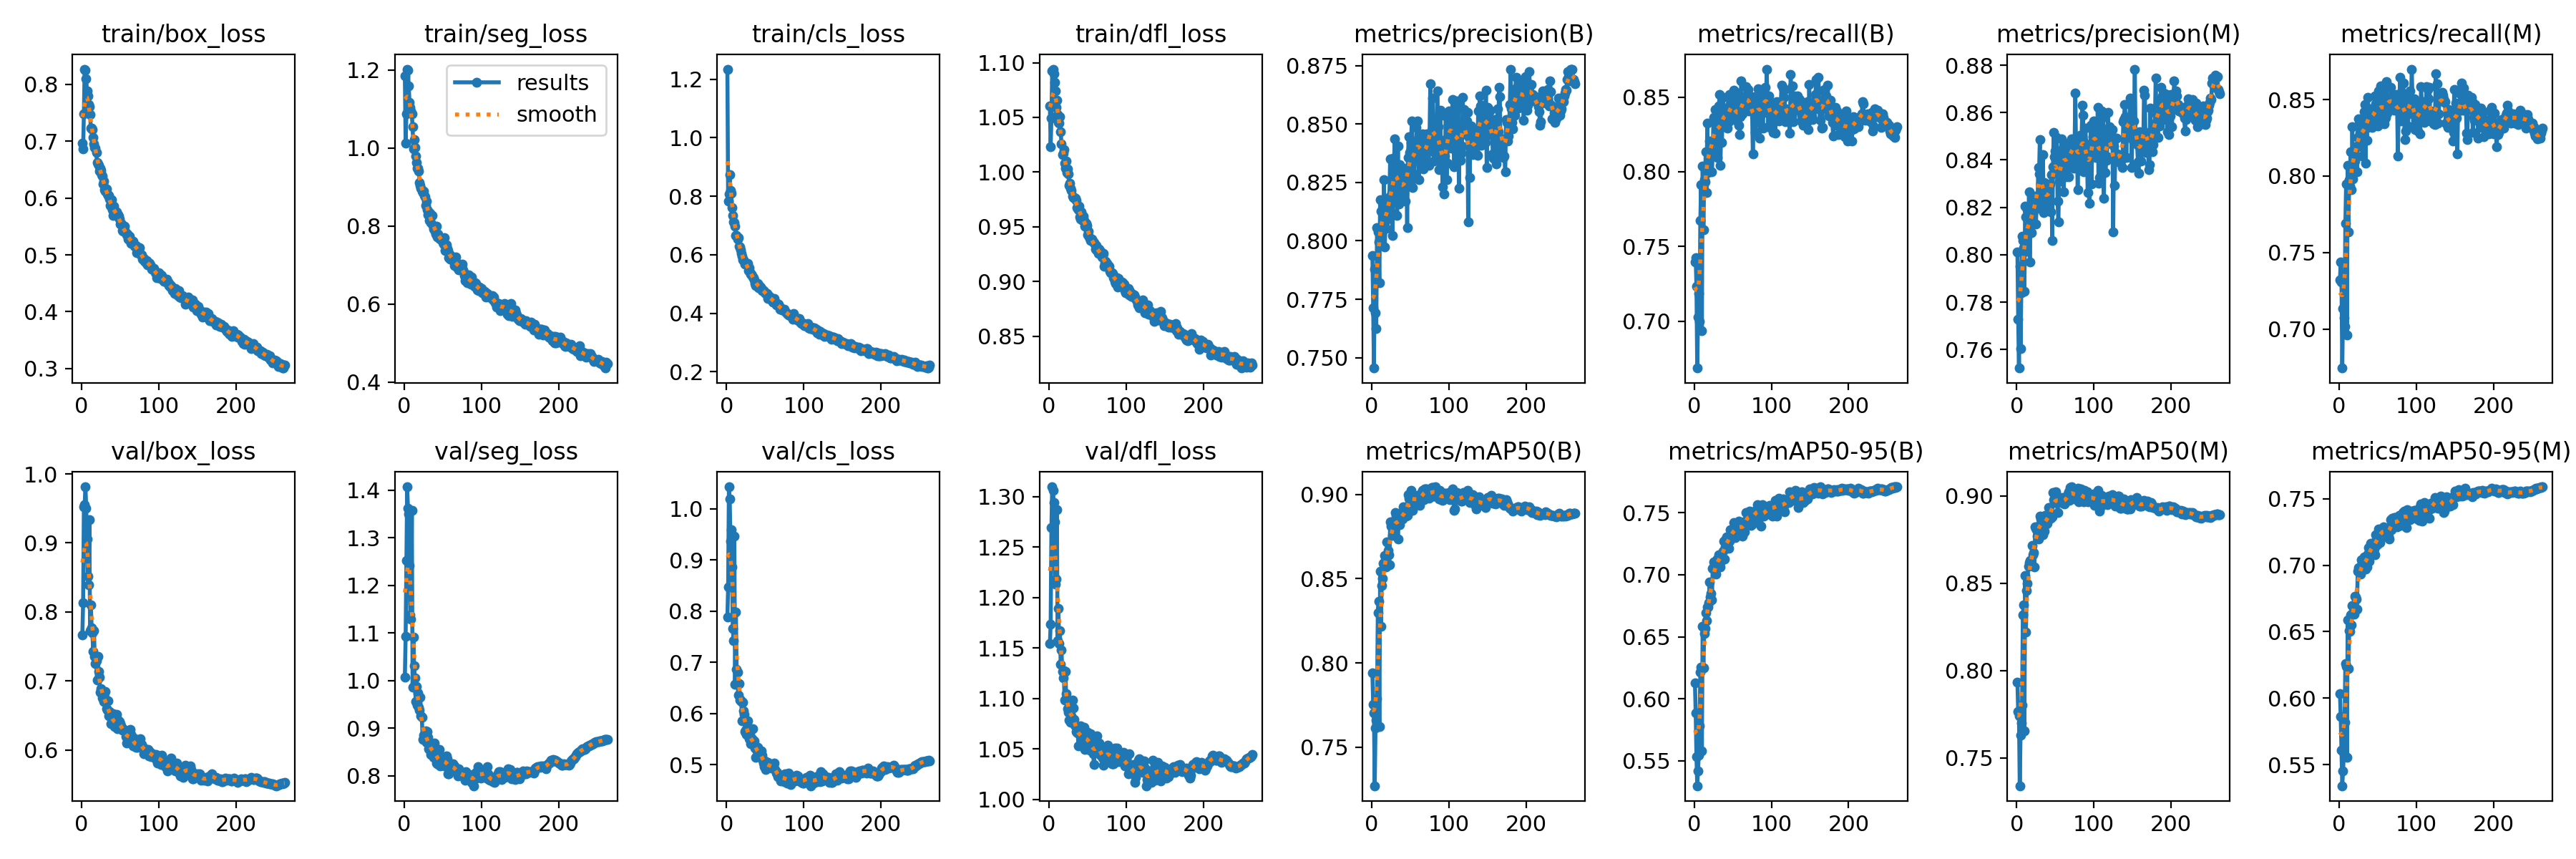

Data behind this chart, as committed beside it:
epoch, train/box_loss, train/seg_loss, train/cls_loss, train/dfl_loss, metrics/precision(B), metrics/recall(B), metrics/mAP50(B), metrics/mAP50-95(B), metrics/precision(M), metrics/recall(M), metrics/mAP50(M), metrics/mAP50-95(M), val/box_loss, val/seg_loss, val/cls_loss, val/dfl_loss, lr/pg0, lr/pg1, lr/pg2
1, 0.696, 1.185, 1.235, 1.06, 0.7938, 0.7393, 0.7941, 0.6128, 0.8013, 0.7322, 0.7933, 0.6032, 0.767, 1.008, 0.7885, 1.154, 0.07006, 0.003326, 0.003326
2, 0.6868, 1.012, 0.7823, 1.023, 0.7713, 0.7424, 0.7752, 0.5885, 0.7728, 0.7439, 0.7764, 0.586, 0.8131, 1.092, 0.8476, 1.174, 0.04004, 0.006638, 0.006638
3, 0.7487, 1.088, 0.8073, 1.049, 0.7456, 0.7231, 0.7704, 0.5532, 0.7522, 0.7307, 0.774, 0.5606, 0.952, 1.252, 1.043, 1.269, 0.009997, 0.009927, 0.009927
4, 0.8269, 1.202, 0.8738, 1.093, 0.7879, 0.6685, 0.7271, 0.5298, 0.795, 0.6746, 0.734, 0.534, 0.9557, 1.407, 1.02, 1.31, 0.009901, 0.009901, 0.009901
5, 0.8247, 1.2, 0.82, 1.094, 0.7691, 0.7027, 0.7612, 0.5419, 0.7603, 0.7133, 0.7628, 0.545, 0.9813, 1.362, 0.9373, 1.306, 0.009901, 0.009901, 0.009901
6, 0.8099, 1.159, 0.8096, 1.09, 0.7624, 0.7186, 0.766, 0.5543, 0.7838, 0.7073, 0.77, 0.5579, 0.9506, 1.35, 0.9586, 1.294, 0.009868, 0.009868, 0.009868
7, 0.7885, 1.117, 0.7612, 1.082, 0.8057, 0.6997, 0.7789, 0.5779, 0.8078, 0.7016, 0.7801, 0.5817, 0.906, 1.241, 0.8861, 1.275, 0.009835, 0.009835, 0.009835
8, 0.7802, 1.104, 0.7347, 1.074, 0.8039, 0.7672, 0.8297, 0.6217, 0.8059, 0.7691, 0.8317, 0.6261, 0.8515, 1.139, 0.7661, 1.214, 0.009802, 0.009802, 0.009802
9, 0.7644, 1.095, 0.7121, 1.059, 0.7996, 0.7914, 0.8366, 0.6257, 0.803, 0.7948, 0.8376, 0.624, 0.8387, 1.129, 0.7424, 1.218, 0.009769, 0.009769, 0.009769
10, 0.7606, 1.087, 0.7097, 1.066, 0.782, 0.6937, 0.7621, 0.558, 0.7846, 0.6963, 0.7653, 0.5552, 0.9337, 1.357, 0.9462, 1.287, 0.009736, 0.009736, 0.009736
11, 0.7473, 1.055, 0.6989, 1.053, 0.8175, 0.8038, 0.8546, 0.6583, 0.8206, 0.8069, 0.8546, 0.6586, 0.7724, 0.9864, 0.657, 1.157, 0.009703, 0.009703, 0.009703
12, 0.7225, 0.9971, 0.6669, 1.045, 0.8126, 0.7612, 0.8218, 0.6251, 0.8158, 0.7637, 0.8222, 0.6224, 0.8106, 1.092, 0.798, 1.189, 0.00967, 0.00967, 0.00967
13, 0.7228, 1.021, 0.6655, 1.045, 0.8032, 0.7945, 0.8459, 0.6528, 0.8014, 0.7978, 0.8458, 0.6507, 0.7773, 1.031, 0.6862, 1.154, 0.009637, 0.009637, 0.009637
14, 0.72, 1.001, 0.654, 1.05, 0.8164, 0.7931, 0.8502, 0.6564, 0.8188, 0.7933, 0.8501, 0.6503, 0.7699, 1.005, 0.6808, 1.167, 0.009604, 0.009604, 0.009604
15, 0.7062, 0.9802, 0.6593, 1.037, 0.806, 0.8133, 0.8592, 0.6691, 0.8086, 0.8159, 0.8599, 0.6628, 0.7429, 0.9568, 0.6357, 1.134, 0.009571, 0.009571, 0.009571
16, 0.695, 0.9632, 0.6304, 1.026, 0.8262, 0.7861, 0.8597, 0.6628, 0.8267, 0.791, 0.8617, 0.6552, 0.7728, 0.9874, 0.6589, 1.148, 0.009538, 0.009538, 0.009538
17, 0.6894, 0.9489, 0.6258, 1.016, 0.7972, 0.8325, 0.8639, 0.6737, 0.7969, 0.8321, 0.8629, 0.6694, 0.7355, 0.9488, 0.6269, 1.127, 0.009505, 0.009505, 0.009505
18, 0.6874, 0.948, 0.6169, 1.017, 0.8085, 0.7993, 0.8585, 0.6742, 0.8208, 0.7983, 0.8605, 0.6641, 0.7253, 0.9741, 0.6259, 1.121, 0.009472, 0.009472, 0.009472
19, 0.6808, 0.94, 0.6043, 1.021, 0.8053, 0.813, 0.857, 0.6774, 0.8094, 0.8172, 0.86, 0.6634, 0.7289, 0.9438, 0.6241, 1.127, 0.009439, 0.009439, 0.009439
20, 0.6623, 0.9117, 0.5943, 1.008, 0.8105, 0.8205, 0.8718, 0.6943, 0.8226, 0.8099, 0.8718, 0.6765, 0.7008, 0.9377, 0.5855, 1.098, 0.009406, 0.009406, 0.009406
21, 0.6601, 0.9035, 0.5833, 1.003, 0.8153, 0.819, 0.8667, 0.6823, 0.8174, 0.8192, 0.8664, 0.6759, 0.7355, 0.9645, 0.6218, 1.127, 0.009373, 0.009373, 0.009373
22, 0.6569, 0.8966, 0.582, 1.01, 0.8144, 0.8145, 0.8643, 0.6848, 0.8186, 0.8186, 0.8673, 0.6747, 0.7132, 0.9267, 0.6048, 1.105, 0.00934, 0.00934, 0.00934
23, 0.6477, 0.8901, 0.5767, 0.9998, 0.8189, 0.8, 0.858, 0.6795, 0.8216, 0.8026, 0.8595, 0.6667, 0.7049, 0.9235, 0.5989, 1.099, 0.009307, 0.009307, 0.009307
24, 0.6525, 0.8851, 0.5674, 1.003, 0.8349, 0.8118, 0.8838, 0.7053, 0.8247, 0.8254, 0.8824, 0.6954, 0.6836, 0.877, 0.5647, 1.09, 0.009274, 0.009274, 0.009274
25, 0.6489, 0.8902, 0.5691, 0.9982, 0.812, 0.8363, 0.8813, 0.7103, 0.8131, 0.8374, 0.8816, 0.6983, 0.6891, 0.8854, 0.5672, 1.087, 0.009241, 0.009241, 0.009241
26, 0.6412, 0.8783, 0.5686, 0.9875, 0.8203, 0.8355, 0.8813, 0.7065, 0.8234, 0.834, 0.8807, 0.6961, 0.6817, 0.8798, 0.5598, 1.079, 0.009208, 0.009208, 0.009208
27, 0.6384, 0.8753, 0.57, 0.9898, 0.8021, 0.8416, 0.8756, 0.7029, 0.821, 0.8284, 0.8768, 0.6949, 0.6751, 0.8833, 0.586, 1.079, 0.009175, 0.009175, 0.009175
28, 0.625, 0.8532, 0.5458, 0.9851, 0.8352, 0.8201, 0.8779, 0.7006, 0.8367, 0.8201, 0.8753, 0.6934, 0.6806, 0.8947, 0.5627, 1.077, 0.009142, 0.009142, 0.009142
29, 0.6301, 0.8636, 0.5548, 0.983, 0.834, 0.8321, 0.8808, 0.712, 0.8342, 0.8367, 0.8832, 0.704, 0.6705, 0.8702, 0.5516, 1.083, 0.009109, 0.009109, 0.009109
30, 0.6148, 0.8415, 0.5404, 0.9782, 0.8435, 0.8095, 0.8845, 0.7124, 0.8487, 0.8129, 0.8883, 0.702, 0.6763, 0.8928, 0.5501, 1.099, 0.009076, 0.009076, 0.009076
31, 0.6125, 0.8292, 0.5329, 0.9764, 0.8287, 0.8269, 0.8894, 0.7118, 0.8299, 0.828, 0.8867, 0.6983, 0.6842, 0.8814, 0.5413, 1.091, 0.009043, 0.009043, 0.009043
32, 0.6159, 0.8355, 0.533, 0.9764, 0.8276, 0.8439, 0.8876, 0.7161, 0.8278, 0.8419, 0.8864, 0.706, 0.6594, 0.8569, 0.5419, 1.079, 0.00901, 0.00901, 0.00901
33, 0.607, 0.8145, 0.5299, 0.9757, 0.811, 0.8518, 0.8845, 0.7156, 0.819, 0.8466, 0.885, 0.702, 0.6574, 0.8558, 0.5506, 1.074, 0.008977, 0.008977, 0.008977
34, 0.605, 0.8322, 0.5242, 0.9757, 0.8405, 0.8042, 0.8735, 0.7064, 0.8422, 0.8084, 0.8776, 0.6973, 0.6711, 0.8662, 0.5702, 1.073, 0.008944, 0.008944, 0.008944
35, 0.6046, 0.8087, 0.5212, 0.9737, 0.8159, 0.8295, 0.8834, 0.7155, 0.8177, 0.8314, 0.884, 0.7039, 0.6489, 0.8446, 0.5429, 1.067, 0.008911, 0.008911, 0.008911
36, 0.5982, 0.8269, 0.514, 0.9676, 0.8325, 0.8197, 0.882, 0.7115, 0.8304, 0.8236, 0.8798, 0.6985, 0.6551, 0.8601, 0.5461, 1.066, 0.008878, 0.008878, 0.008878
37, 0.587, 0.8007, 0.5021, 0.9669, 0.8189, 0.8496, 0.8887, 0.7188, 0.822, 0.8514, 0.889, 0.7083, 0.653, 0.8425, 0.5321, 1.066, 0.008845, 0.008845, 0.008845
38, 0.5858, 0.7932, 0.4941, 0.9653, 0.8216, 0.8425, 0.8888, 0.7268, 0.8214, 0.8428, 0.8881, 0.7133, 0.6375, 0.8391, 0.5149, 1.053, 0.008812, 0.008812, 0.008812
39, 0.597, 0.7942, 0.4996, 0.969, 0.8213, 0.8426, 0.886, 0.713, 0.8224, 0.8438, 0.884, 0.7028, 0.6521, 0.8694, 0.5267, 1.072, 0.008779, 0.008779, 0.008779
40, 0.5794, 0.7877, 0.5011, 0.959, 0.8227, 0.8393, 0.8852, 0.7225, 0.8242, 0.8408, 0.8844, 0.712, 0.6386, 0.8603, 0.5339, 1.066, 0.008746, 0.008746, 0.008746
41, 0.569, 0.78, 0.4884, 0.9572, 0.8251, 0.8374, 0.8924, 0.7289, 0.8282, 0.8397, 0.8932, 0.7165, 0.6521, 0.8551, 0.5206, 1.073, 0.008713, 0.008713, 0.008713
42, 0.5853, 0.8002, 0.4941, 0.9638, 0.8289, 0.8334, 0.8875, 0.7304, 0.8299, 0.8355, 0.8876, 0.7134, 0.6361, 0.8266, 0.5261, 1.057, 0.00868, 0.00868, 0.00868
43, 0.5765, 0.7727, 0.4871, 0.956, 0.828, 0.8291, 0.8887, 0.7253, 0.8299, 0.8317, 0.8895, 0.7153, 0.6342, 0.825, 0.5163, 1.054, 0.008647, 0.008647, 0.008647
44, 0.5741, 0.7788, 0.4909, 0.9593, 0.8169, 0.8359, 0.8876, 0.7287, 0.818, 0.837, 0.8873, 0.7146, 0.6349, 0.8338, 0.5228, 1.06, 0.008614, 0.008614, 0.008614
45, 0.5757, 0.7729, 0.4842, 0.9556, 0.8311, 0.8337, 0.8872, 0.7214, 0.8338, 0.8363, 0.8896, 0.712, 0.6515, 0.8243, 0.5267, 1.072, 0.008581, 0.008581, 0.008581
46, 0.5675, 0.768, 0.4772, 0.9506, 0.8056, 0.8519, 0.8876, 0.7274, 0.806, 0.8523, 0.8879, 0.7081, 0.6303, 0.8555, 0.5192, 1.05, 0.008548, 0.008548, 0.008548
47, 0.5705, 0.7664, 0.4801, 0.9518, 0.8356, 0.8454, 0.8998, 0.7362, 0.8371, 0.8472, 0.9018, 0.723, 0.6433, 0.8203, 0.5089, 1.065, 0.008515, 0.008515, 0.008515
48, 0.5677, 0.7693, 0.4779, 0.9532, 0.8445, 0.8397, 0.8978, 0.7324, 0.8516, 0.8401, 0.8978, 0.7194, 0.6362, 0.8307, 0.5032, 1.057, 0.008482, 0.008482, 0.008482
49, 0.5633, 0.7688, 0.4743, 0.9514, 0.8379, 0.8465, 0.8965, 0.7306, 0.8414, 0.8461, 0.8961, 0.7154, 0.641, 0.8382, 0.4964, 1.063, 0.008449, 0.008449, 0.008449
50, 0.5545, 0.7578, 0.4697, 0.9429, 0.8246, 0.848, 0.8992, 0.733, 0.8437, 0.8329, 0.8975, 0.7184, 0.6383, 0.8248, 0.5074, 1.067, 0.008416, 0.008416, 0.008416
51, 0.556, 0.7534, 0.4668, 0.9459, 0.842, 0.8544, 0.9022, 0.7421, 0.8437, 0.8555, 0.9025, 0.7274, 0.6348, 0.829, 0.4914, 1.056, 0.008383, 0.008383, 0.008383
52, 0.5539, 0.7697, 0.4671, 0.941, 0.8512, 0.837, 0.9002, 0.738, 0.8495, 0.8378, 0.8996, 0.7238, 0.6325, 0.8213, 0.4971, 1.052, 0.00835, 0.00835, 0.00835
53, 0.5427, 0.7379, 0.4514, 0.9395, 0.8229, 0.8359, 0.8904, 0.7297, 0.8225, 0.837, 0.8903, 0.7167, 0.6282, 0.8331, 0.5048, 1.048, 0.008317, 0.008317, 0.008317
54, 0.5414, 0.7376, 0.4612, 0.9371, 0.8357, 0.8346, 0.8972, 0.7381, 0.8138, 0.8589, 0.8987, 0.7257, 0.6299, 0.8345, 0.5022, 1.065, 0.008284, 0.008284, 0.008284
55, 0.5478, 0.752, 0.4591, 0.9386, 0.8285, 0.84, 0.8963, 0.7362, 0.8311, 0.8426, 0.898, 0.7253, 0.6295, 0.8426, 0.498, 1.058, 0.008251, 0.008251, 0.008251
56, 0.5505, 0.7431, 0.4554, 0.937, 0.8372, 0.8401, 0.8996, 0.737, 0.837, 0.8428, 0.8975, 0.725, 0.6289, 0.836, 0.5013, 1.055, 0.008218, 0.008218, 0.008218
57, 0.5397, 0.7365, 0.4478, 0.9358, 0.8371, 0.8525, 0.8978, 0.7404, 0.834, 0.8578, 0.8986, 0.7289, 0.6191, 0.8039, 0.4948, 1.045, 0.008185, 0.008185, 0.008185
58, 0.5356, 0.7194, 0.4486, 0.9353, 0.8485, 0.831, 0.8955, 0.7435, 0.849, 0.834, 0.8961, 0.727, 0.6099, 0.8038, 0.4934, 1.035, 0.008152, 0.008152, 0.008152
59, 0.5365, 0.7291, 0.4506, 0.9343, 0.8513, 0.8247, 0.8991, 0.7383, 0.8438, 0.8373, 0.8989, 0.727, 0.6234, 0.8187, 0.5005, 1.049, 0.008119, 0.008119, 0.008119
60, 0.528, 0.7149, 0.4381, 0.9296, 0.8434, 0.8368, 0.8952, 0.739, 0.8449, 0.8383, 0.8957, 0.7236, 0.6139, 0.8254, 0.4943, 1.048, 0.008086, 0.008086, 0.008086
... 203 more rows
